Run: headless pygame with SDL's dummy video driver; simulated clock (each Clock.tick advances the game by its frame time, no real sleeping); random seed 0; keys injected as events and as key.get_pressed() state; no mouse input.
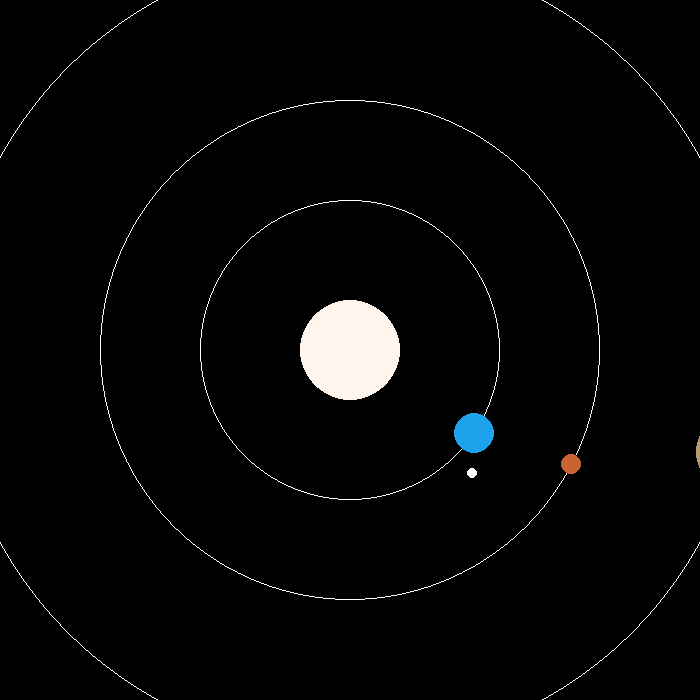
Frame 1 of 4 · flips 1–60 · no input
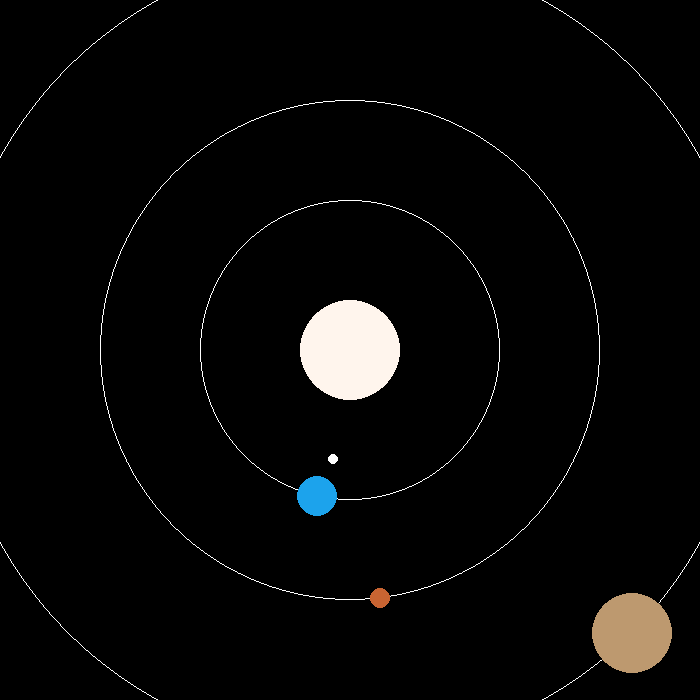
Frame 2 of 4 · flips 61–180 · tapped SPACE, RETURN · held RIGHT (→), D
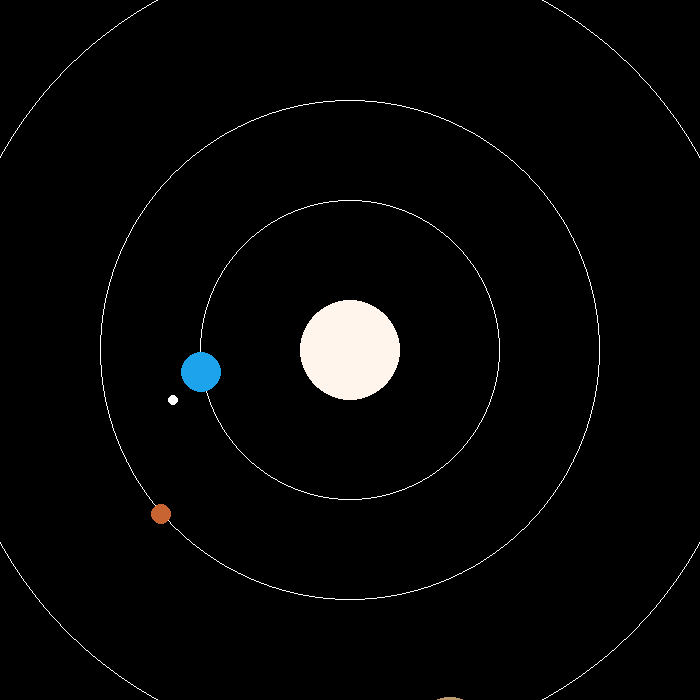
Frame 3 of 4 · flips 181–300 · held DOWN (↓), S
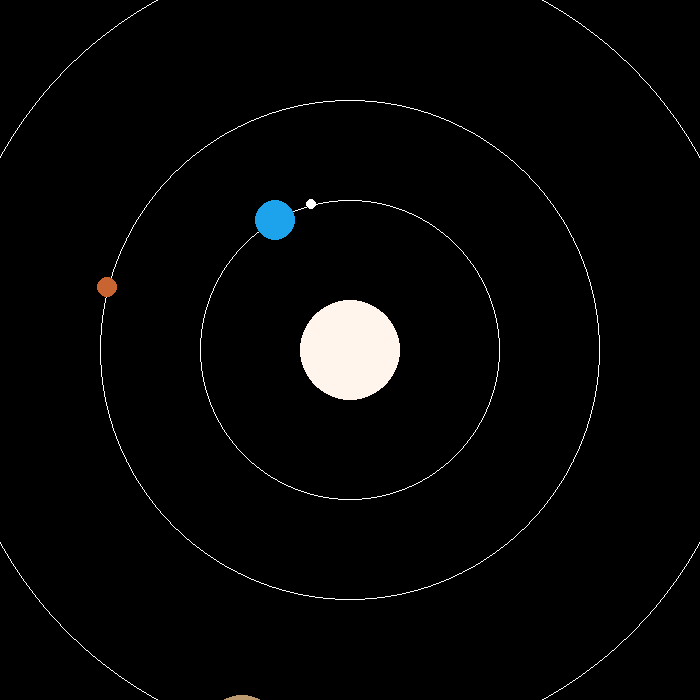
Frame 4 of 4 · flips 301–420 · held LEFT (←), A, UP (↑), W

The pygame program that drew these frames:

import pygame
import math

t_earth = 0
t_moon = 0
t_mars = 0
t_jupiter = 0

def heliocentricSystem(screen):
    center_x, center_y = 350, 350 #Makkelijkere manier?

    # Zon
    sun_size = 50
    pygame.draw.circle(screen, (255, 245, 237), (center_x, center_y), sun_size, sun_size) # Kleur aangeraden door ChatGPT, lijkt wit vanaf de ruimte gezien

    # Aarde
    earth_a, earth_b = 150, 150 # Straal van ellips
    earth_border_distance_x = center_x - earth_a # Afstand tot rand
    earth_border_distance_y = center_y - earth_b 
    pygame.draw.ellipse(screen, (255, 255, 255), (earth_border_distance_x, earth_border_distance_y, earth_a * 2, earth_b * 2), width=1) # Rect: locatie_x, locatie_y, afstand_x, afstand_y
    
    global t_earth # Locatie
    t_earth_increment = 0.01
    earth_x, earth_y, t_earth = createOrbit(center_x, center_y, earth_a, earth_b, t_earth, t_earth_increment)

    earth_size = 20
    pygame.draw.circle(screen, (28, 163, 236), (earth_x, earth_y), earth_size, earth_size) # Kleur van ondiep water, turquoise of cyaan, door ChatGPT

    # Maan
    moon_a, moon_b = 40, 40

    global t_moon
    t_moon_increment = t_earth_increment * 13.4 # Maan beweegt 13.4 keer rond de aarde in een jaar
    moon_x, moon_y, t_moon = createOrbit(earth_x, earth_y, moon_a, moon_b, t_moon, t_moon_increment)

    moon_size = int(earth_size * 0.27)
    pygame.draw.circle(screen, (255, 255, 255), (moon_x, moon_y), moon_size, moon_size)

    # Mars
    mars_a, mars_b = earth_a + 100, earth_b + 100 # 150 + 250 bijvoorbeeld
    mars_border_distance_x = center_x - mars_a
    mars_border_distance_y = center_y - mars_b
    pygame.draw.ellipse(screen, (255, 255, 255), (mars_border_distance_x, mars_border_distance_y, mars_a * 2, mars_b * 2), width=1)

    global t_mars
    t_mars_increment = t_earth_increment * 0.81 # Mars gaat 0.81 keer langzamer dan de aarde
    mars_x, mars_y, t_mars = createOrbit(center_x, center_y, mars_a, mars_b, t_mars, t_mars_increment)

    mars_size = int(earth_size * 0.53)
    pygame.draw.circle(screen, (200, 100, 50), (mars_x, mars_y), mars_size, mars_size)

    # Jupiter
    jupiter_a, jupiter_b = earth_a + 250, earth_b + 250
    jupiter_border_distance_x = center_x - jupiter_a
    jupiter_border_distance_y = center_y - jupiter_b
    pygame.draw.ellipse(screen, (255, 255, 255), (jupiter_border_distance_x, jupiter_border_distance_y, jupiter_a * 2, jupiter_b * 2), width=1)

    global t_jupiter
    t_jupiter_increment = t_earth_increment * 0.44
    jupiter_x, jupiter_y, t_jupiter = createOrbit(center_x, center_y, jupiter_a, jupiter_b, t_jupiter, t_jupiter_increment)

    jupiter_size = 40 #int(earth_size * 10.98) INACCURAAT
    pygame.draw.circle(screen, (189, 153, 111), (jupiter_x, jupiter_y), jupiter_size, jupiter_size)


def createOrbit(center_x, center_y, a, b, t, t_increment):    
    x = center_x + a * math.cos(t)
    y = center_y + b * math.sin(t)

    t += t_increment
    return x, y, t


def main():
    pygame.init()
    screen = pygame.display.set_mode((700, 700))
    pygame.display.set_caption("Afstand tot ster")
    clock = pygame.time.Clock()
    running = True

    while running:
        for event in pygame.event.get():
            if event.type == pygame.QUIT:
                running = False
        
        screen.fill("black")

        heliocentricSystem(screen)

        pygame.display.flip()
        clock.tick(60)

    pygame.quit()
        

if __name__ == "__main__":
    main()
